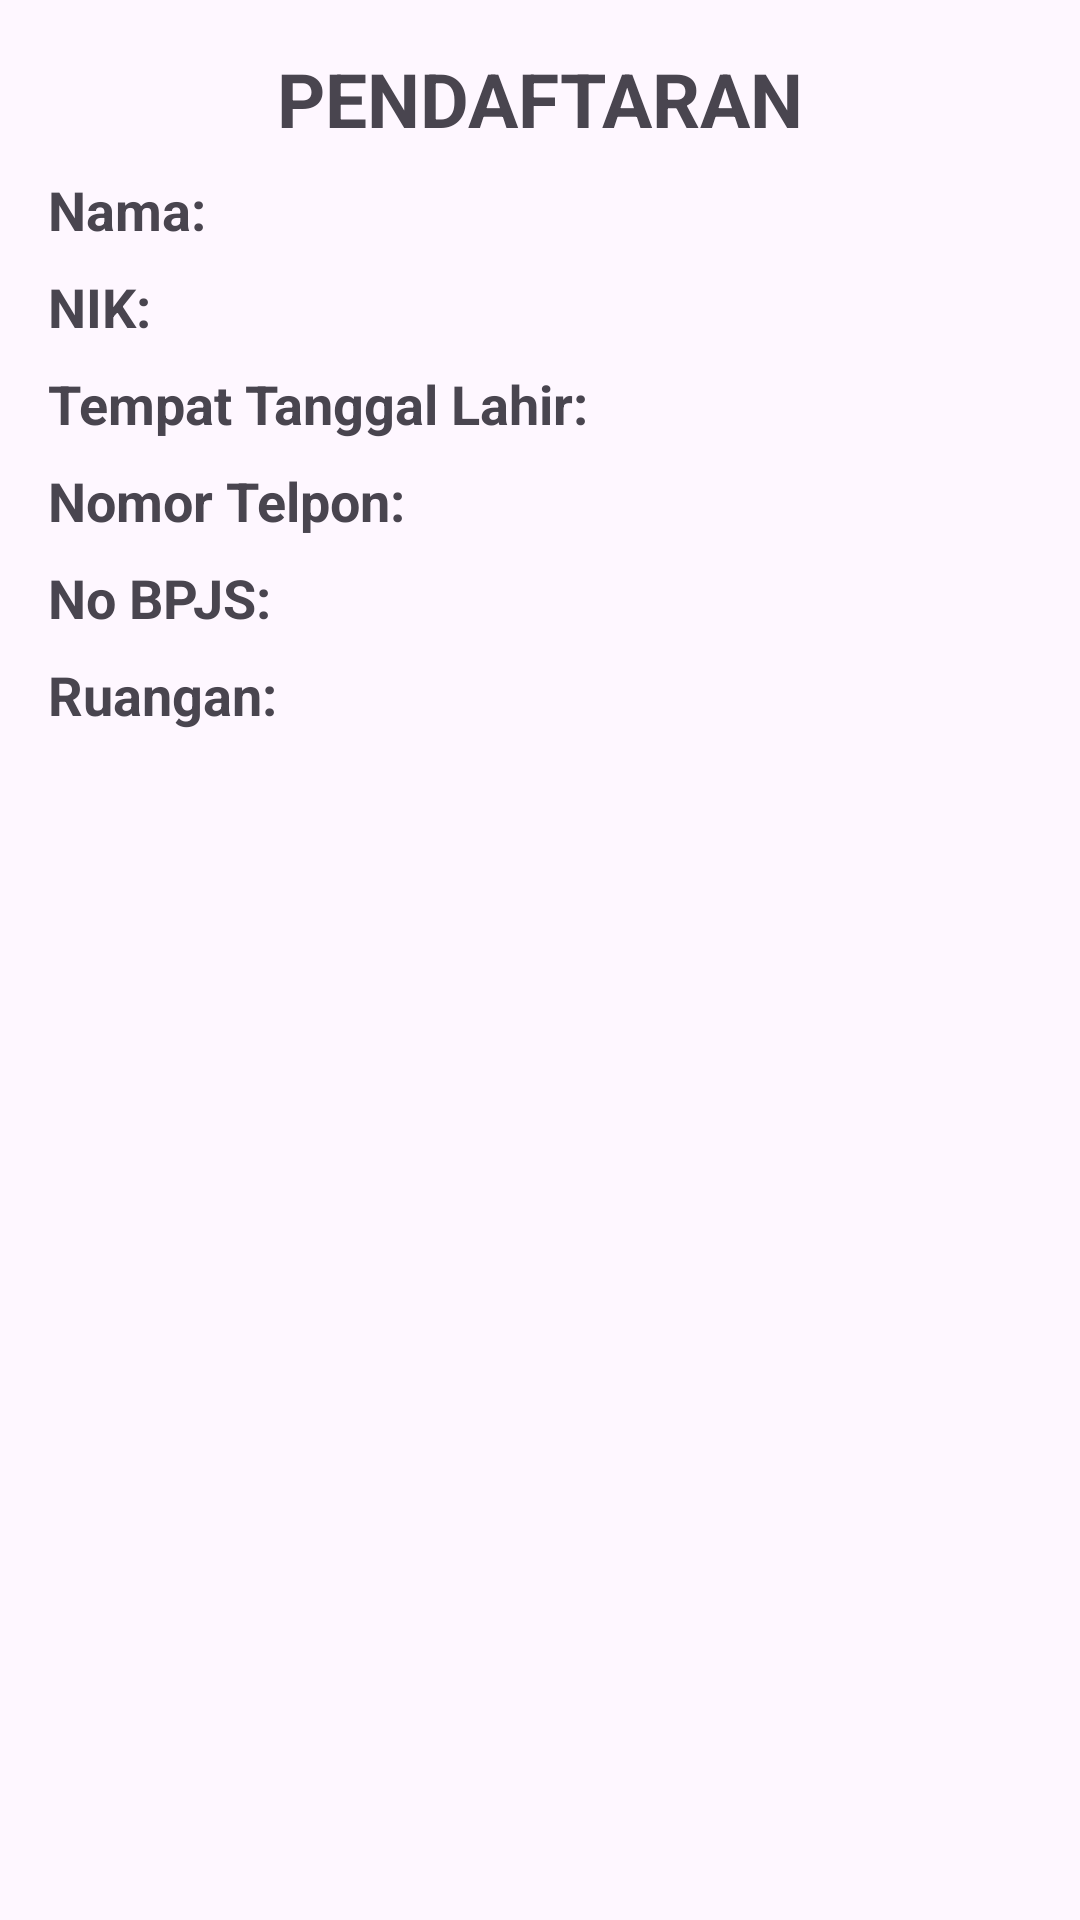

Android layout source for this screen:
<!-- AndroidManifest.xml: application theme Theme.RSUD -->
<!-- res/layout/activity_hasil_daftar.xml -->
<?xml version="1.0" encoding="utf-8"?>
<RelativeLayout xmlns:android="http://schemas.android.com/apk/res/android"
    xmlns:tools="http://schemas.android.com/tools"
    android:layout_width="match_parent"
    android:layout_height="match_parent"
    android:padding="16dp"
    tools:context=".HasilDaftarActivity">

    <TextView
        android:id="@+id/daftar"
        android:layout_width="match_parent"
        android:layout_height="wrap_content"
        android:text="PENDAFTARAN"
        android:layout_marginBottom="8dp"
        android:textSize="25sp"
        android:textStyle="bold"
        android:gravity="center"/>

    <TextView
        android:id="@+id/nama"
        android:layout_width="match_parent"
        android:layout_height="wrap_content"
        android:text="Nama: "
        android:textSize="18sp"
        android:textStyle="bold"
        android:layout_below="@id/daftar"
        android:layout_marginBottom="8dp"/>

    <TextView
        android:id="@+id/nik"
        android:layout_width="match_parent"
        android:layout_height="wrap_content"
        android:text="NIK: "
        android:textSize="18sp"
        android:textStyle="bold"
        android:layout_below="@+id/nama"
        android:layout_marginBottom="8dp"/>

    <TextView
        android:id="@+id/ttl"
        android:layout_width="match_parent"
        android:layout_height="wrap_content"
        android:text="Tempat Tanggal Lahir: "
        android:textSize="18sp"
        android:textStyle="bold"
        android:layout_below="@+id/nik"
        android:layout_marginBottom="8dp"/>

    <TextView
        android:id="@+id/noTelp"
        android:layout_width="match_parent"
        android:layout_height="wrap_content"
        android:text="Nomor Telpon: "
        android:textSize="18sp"
        android:textStyle="bold"
        android:layout_below="@+id/ttl"
        android:layout_marginBottom="8dp"/>

    <TextView
        android:id="@+id/noBpjs"
        android:layout_width="match_parent"
        android:layout_height="wrap_content"
        android:text="No BPJS: "
        android:textSize="18sp"
        android:textStyle="bold"
        android:layout_below="@+id/noTelp"
        android:layout_marginBottom="8dp"/>

    <TextView
        android:id="@+id/ruangan"
        android:layout_width="match_parent"
        android:layout_height="wrap_content"
        android:text="Ruangan: "
        android:textSize="18sp"
        android:textStyle="bold"
        android:layout_below="@+id/noBpjs"
        android:layout_marginBottom="8dp"/>

</RelativeLayout>
<!-- resources referenced by this layout -->
<resources>
  <style name="Theme.RSUD" parent="Base.Theme.RSUD" />
  <style name="Base.Theme.RSUD" parent="Theme.Material3.DayNight.NoActionBar">
          
          
      </style>
</resources>
